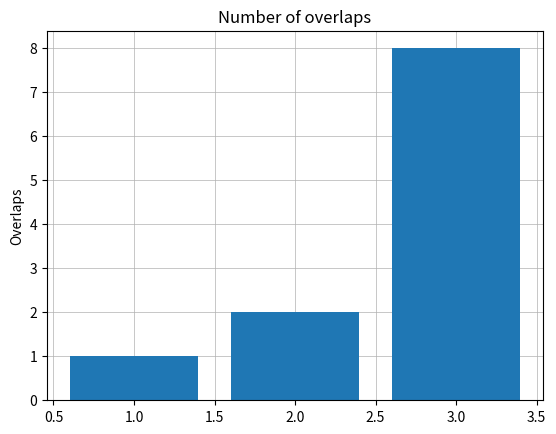

Reproduce this figure in Python. (Note: this script raises an exception after producing the figure.)
import os
import matplotlib.pyplot as plt
import matplotlib.ticker as plticker

# Create plot
fig = plt.figure()
ax = fig.add_subplot(111)

ax.bar(
    [1, 2, 3], [1, 2, 8])

# this locator puts ticks at regular intervals 0-100
loc = plticker.MultipleLocator(base=1.0)
ax.yaxis.set_major_locator(loc)

ax.set_title("Number of overlaps")
plt.ylabel('Overlaps')
ax.set_axisbelow(True)
plt.grid(visible=True, which='both', axis='both', linewidth=0.5)
# Write the plot to the output directory
if not os.path.isdir("tests/generate_plots/test_script"):
    os.mkdir('tests/generate_plots/test_script')
# plt.savefig(f'station_validation_results/{plot_filename}')
plt.savefig('tests/generate_plots/test_script/testPlot.png',
            dpi=300,
            bbox_inches='tight')
plt.close()
